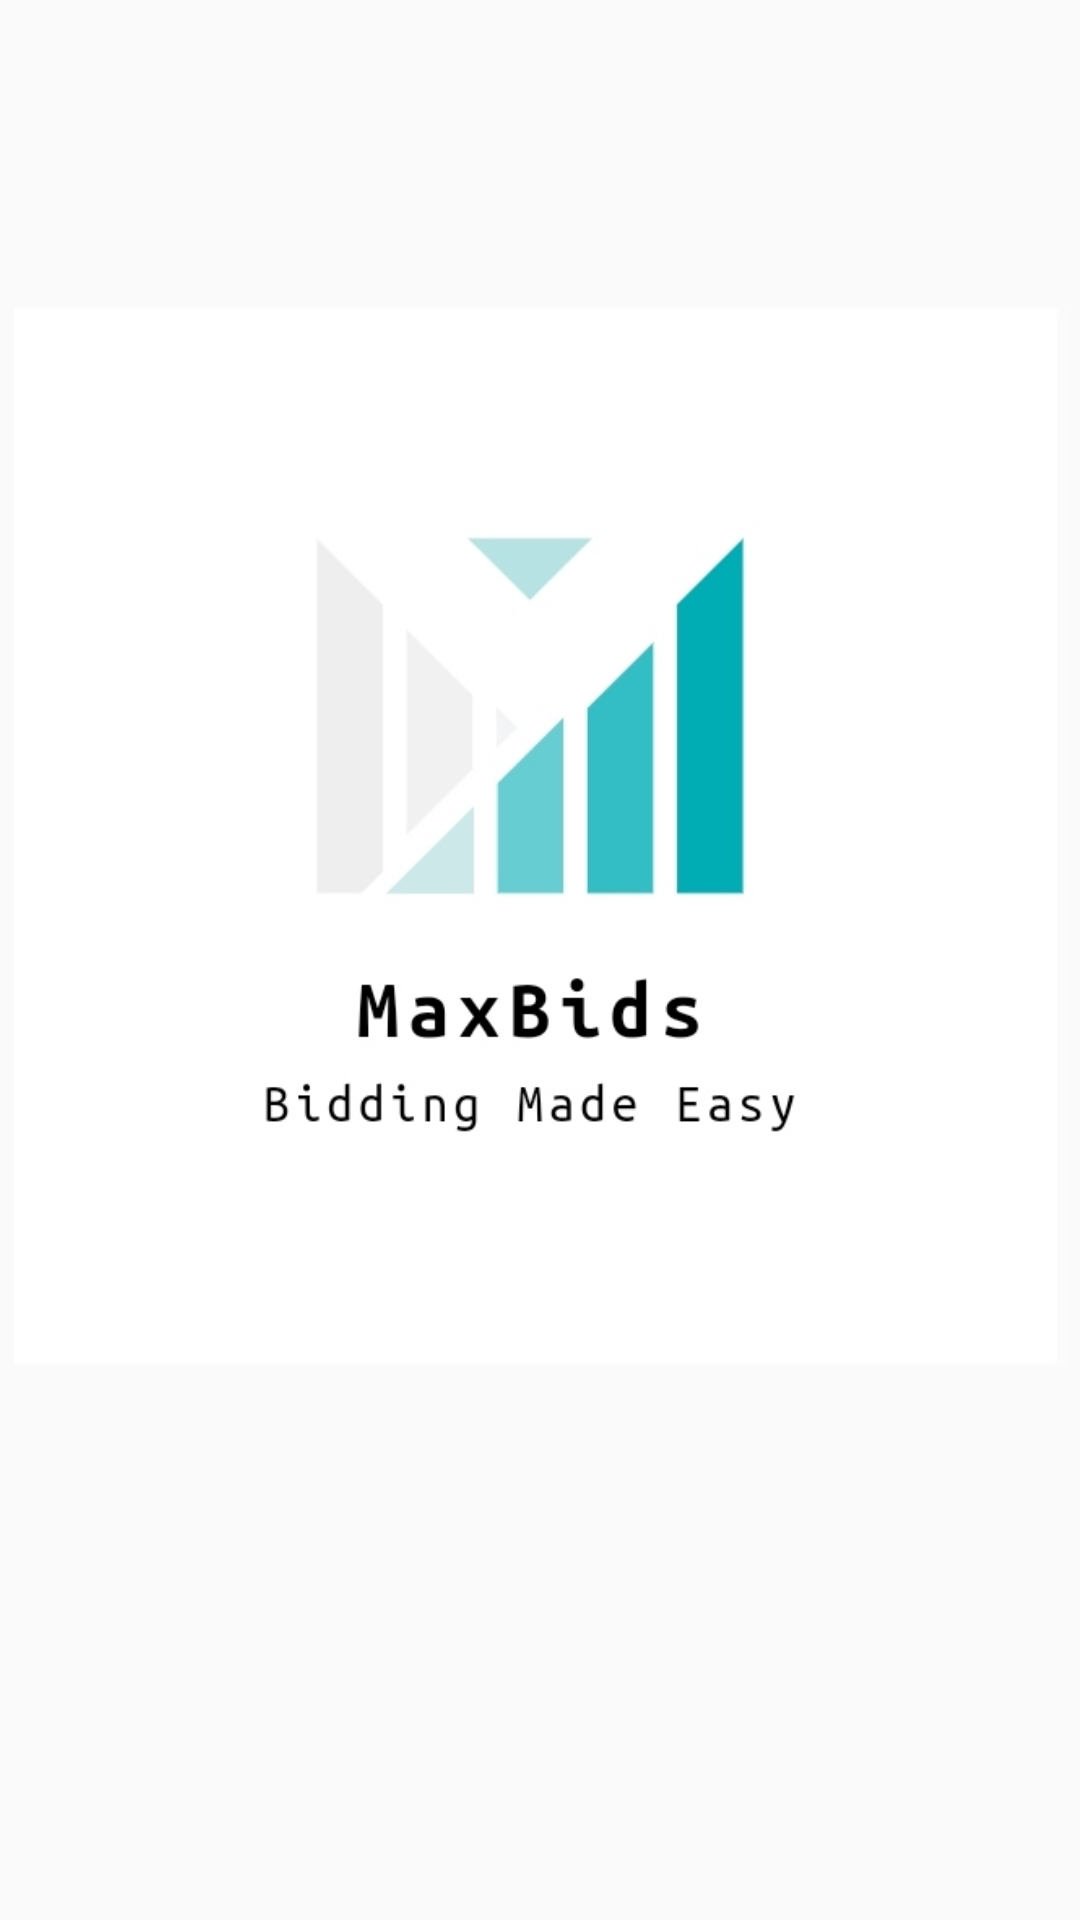

Reconstruct the res/layout file that produces this screen, plus the resources it refers to.
<!-- AndroidManifest.xml: application theme AppTheme -->
<!-- res/layout/activity_main.xml -->
<?xml version="1.0" encoding="utf-8"?>
<androidx.constraintlayout.widget.ConstraintLayout xmlns:android="http://schemas.android.com/apk/res/android"
    xmlns:app="http://schemas.android.com/apk/res-auto"
    xmlns:tools="http://schemas.android.com/tools"
    android:layout_width="match_parent"
    android:layout_height="match_parent"
    android:background="@drawable/background_white"
    tools:context=".MainActivity">

    <com.google.android.gms.common.SignInButton
        android:id="@+id/signInButton"
        android:layout_width="300dp"
        android:layout_height="70dp"
        android:background="@drawable/btn_round"
        android:requiresFadingEdge="horizontal"
        app:layout_constraintBottom_toBottomOf="parent"
        app:layout_constraintEnd_toEndOf="parent"
        app:layout_constraintStart_toStartOf="parent"
        app:layout_constraintTop_toTopOf="parent"
        app:layout_constraintVertical_bias="0.65" />

    <ImageView
        android:id="@+id/imageView"
        android:layout_width="351dp"
        android:layout_height="558dp"
        app:layout_constraintEnd_toEndOf="parent"
        app:layout_constraintStart_toStartOf="parent"
        app:layout_constraintTop_toTopOf="parent"
        app:srcCompat="@drawable/logo" />

</androidx.constraintlayout.widget.ConstraintLayout>
<!-- resources referenced by this layout -->
<resources>
  <!-- drawable btn_round (drawable) -->
  <?xml version="1.0" encoding="utf-8"?>
  <shape xmlns:android="http://schemas.android.com/apk/res/android"
      android:shape="rectangle">
      <solid android:color="@color/cardview_light_background">
      </solid>
      <corners android:radius="16dp">
      </corners>
  </shape>
  <!-- drawable logo: jpg bitmap (drawable, 26374 bytes) -->
  <style name="AppTheme" parent="Theme.AppCompat.Light.NoActionBar">
          
          <item name="colorPrimary">@color/colorPrimary</item>
          <item name="colorPrimaryDark">@color/colorPrimaryDark</item>
          <item name="colorAccent">@color/colorAccent</item>
          <item name="android:statusBarColor">#00000000</item>
      </style>
  <color name="colorPrimary">#008577</color>
  <color name="colorPrimaryDark">#00574B</color>
  <color name="colorAccent">#D5236A</color>
</resources>
